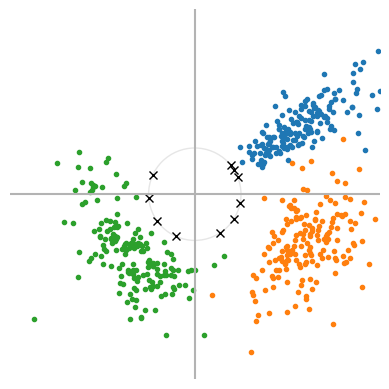
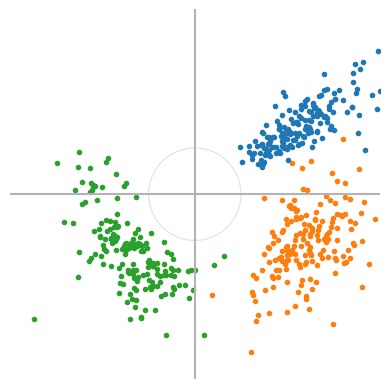

Write the Python code that produced these figures, in order.
#!/usr/bin/env python

# Online spherical Hartigan k-means
# Dan Stowell, Jan 2014

# This file in particular is published under the following open licence:
#######################################################################################
# Copyright (c) 2014, Dan Stowell and Queen Mary University of London
# All rights reserved.
#
# Redistribution and use in source and binary forms, with or without modification, are permitted provided that the following conditions are met:
#
# 1. Redistributions of source code must retain the above copyright notice, this list of conditions and the following disclaimer.
#
# 2. Redistributions in binary form must reproduce the above copyright notice, this list of conditions and the following disclaimer in the documentation and/or other materials provided with the distribution.
#
# THIS SOFTWARE IS PROVIDED BY THE COPYRIGHT HOLDERS AND CONTRIBUTORS "AS IS" AND ANY EXPRESS OR IMPLIED WARRANTIES, INCLUDING, BUT NOT LIMITED TO, THE IMPLIED WARRANTIES OF MERCHANTABILITY AND FITNESS FOR A PARTICULAR PURPOSE ARE DISCLAIMED. IN NO EVENT SHALL THE COPYRIGHT HOLDER OR CONTRIBUTORS BE LIABLE FOR ANY DIRECT, INDIRECT, INCIDENTAL, SPECIAL, EXEMPLARY, OR CONSEQUENTIAL DAMAGES (INCLUDING, BUT NOT LIMITED TO, PROCUREMENT OF SUBSTITUTE GOODS OR SERVICES; LOSS OF USE, DATA, OR PROFITS; OR BUSINESS INTERRUPTION) HOWEVER CAUSED AND ON ANY THEORY OF LIABILITY, WHETHER IN CONTRACT, STRICT LIABILITY, OR TORT (INCLUDING NEGLIGENCE OR OTHERWISE) ARISING IN ANY WAY OUT OF THE USE OF THIS SOFTWARE, EVEN IF ADVISED OF THE POSSIBILITY OF SUCH DAMAGE.
#######################################################################################

import numpy as np

class OSKmeans:
	"""
This class implements online Hartigan k-means, except:
 - spherical k-means, i.e. the centroids are constrained to L2-norm of 1
 - centroids are initialised randomly on the sphere
 - a weight-offset is used to ensure that the random inits aren't simply blown away as soon as the first data-point comes in

Further reading:
 - Appendix B of         http://cseweb.ucsd.edu/~bmcfee/papers/bmcfee_dissertation.pdf
 - Coates et al 2012, Learning feature representations with k-means
"""

	def __init__(self, k, d, weightoffset=2):
		"""
		k = num centroids
		d = num dimensions
		weightoffset: how "reluctant" the centroids are to move at first. set to 0 for traditional initialisation of centroids as random data.
		"""
		self.hitcounts =          [weightoffset               for _ in range(k)]     # shape (k)
		self.centroids = np.array([spherical_random_sample(d) for _ in range(k)])    # shape (k, d)
		self.k = k
		self.d = d

	def weightednearest(self, datum):
		"Find the index of the best-matching centroid, using the Hartigan count-weighting scheme in combination with cosine similarity"
		# find the best-matching centroid (note that it's not pure distance, but count-weighted)
		bestindex = 0
		bestval   = np.inf
		bestcosinesim   = 0
		datum = unit_normalise(datum)

		try:
			cosinesims = np.dot(self.centroids, datum.T)  # cosine similarity, shape (k)
			cosinedists = 1. - cosinesims  # converted to a distance for the benefit of the count-weighting
			cosinedists *= [self.hitcounts[which]/float(self.hitcounts[which]+1) for which in range(self.k)]  # Hartigan count-weighting
		except:
			print("Matrix shapes were: centroids %s, datum %s" % (np.shape(self.centroids), np.shape(datum)))
			raise

		bestindex = np.argmin(cosinedists)
		bestcosinesim = float(cosinesims[bestindex])
		return (bestindex, bestcosinesim)  # NOTE: the dot product returned here is with the normalised input, i.e. with its unit vector.

	def update(self, datum):
		"Feed individual data into this to perform learning"
		datum = np.array(datum)
		bestindex, dotprod = self.weightednearest(datum)

		# update the centroid, including the renormalisation for sphericalness
		centroid = self.centroids[bestindex]
		hitcount = self.hitcounts[bestindex]
		newcentroid = unit_normalise(centroid * hitcount + datum * dotprod)
		self.centroids[bestindex] = newcentroid

		# update the hit count
		self.hitcounts[bestindex] = hitcount + 1
		# return the index, and the amount by which the centroid has changed (useful for monitoring)
		return (bestindex, np.sqrt(((centroid-newcentroid)**2).sum()))

	def train_batch(self, whitedata, niters=10, verbose=True):
		"If you have a batch of data, rather than streamed, this method is a convenience to train using 'niters' iterations of the shuffled data."
		shuffle_indices = range(len(whitedata))
		for whichiter in range(niters):
			if verbose:
				print("Iteration %i" % whichiter)
			np.random.shuffle(shuffle_indices)
			for upindex, index in enumerate(shuffle_indices):
				self.update(whitedata[index])

	def sort_centroids(self):
		"""Not needed! Purely cosmetic, for comprehensibility of certain plots. Reorders the centroids by an arbitrary spectral-centroid-like measure.
		Note that for 2D features such as chrmfull, the ordering may not have obvious sense since it operates on the vectorised data."""
		if False:
			binlist = np.arange(len(self.centroids[0]))
			sortifier = np.argsort([np.sum(centroid * binlist)/np.sum(centroid) for centroid in self.centroids])
		else:
			# new sorting method, using a simple approximation to TSP to organise the centroids so that close ones are close.
			similarities = np.dot(self.centroids, self.centroids.T)
			#print "sort_centroids() -- similarities is of shape %s" % str(similarities.shape)

			# Now, starting arbitrarily from index 0, we "grow each end" iteratively
			pathends = [[0], [0]]
			worstarcpos = None
			worstarcdot = 1
			availablenodes = range(1, len(similarities))
			whichend = 0
			#print("---------------------------------------------------")
			while len(availablenodes) != 0:
				#print("availablenodes (length %i): %s" % (len(availablenodes), str(availablenodes)))
				whichend = 1 - whichend  # alternate between one and zero
				frm = pathends[whichend][-1]
				# iterate over the nodes that are so-far unused, finding the best one to join on
				bestpos = availablenodes[0]
				bestdot = -1
				for too in availablenodes:
					curdot = similarities[frm, too]
					if curdot > bestdot:
						bestpos = too
						bestdot = curdot
				# check if this is the worst arc so far made
				if bestdot < worstarcdot:
					worstarcdot = bestdot
					worstarcpos = (whichend, len(pathends[whichend]))
				# append this arc
				pathends[whichend].append(bestpos)
				# remove the chosen one from availablenodes
				#print(" bestpos: %i, dot %g" % (bestpos, bestdot))
				availablenodes.remove(bestpos)

			# finally, we need to check the join-the-two-ends arc to see if it's the worst
			curdot = similarities[pathends[0][-1], pathends[1][-1]]
			# we can choose the worst arc found as the place to split the circuit; and create the sortifier
			if curdot < worstarcdot:
				# we will snip the way the paths themselves snipped
				sortifier = pathends[0][::-1] + pathends[1][1:]
			else:
				# we will snip at some location inside one of the lists, and rejoin
				(snipwhich, snipwhere) = worstarcpos
				sortifier = pathends[snipwhich][snipwhere::-1] + pathends[1-snipwhich][1:] + pathends[snipwhich][:snipwhere:-1]
			if sorted(sortifier) != range(len(similarities)):
				print("pathends: %s" % str(pathends))
				raise RuntimeError("sorted(sortifier) != range(len(similarities)): sorted(%s) != range(%s)") % (sortifier, len(similarities))
			#print("Simple TSP method: decided on the following sortifier: %s" % str(sortifier))

		self.centroids = np.array([self.centroids[index] for index in sortifier])
		self.hitcounts =          [self.hitcounts[index] for index in sortifier]


	def relative_entropy_hitcounts(self):
		"The entropy over the centroid hitcounts is a useful measure of how well they are used. Here we normalise it against the ideal uniform entropy"
		h = 0.
		tot = float(np.sum(self.hitcounts))
		for hitcount in self.hitcounts:
			p = hitcount / tot
			h -= p * np.log(p)
		h_unif = np.log(len(self.hitcounts))
		return h / h_unif

	def reconstruct1(self, datum, whichcentroid):
		"Reconstruct an input datum using a single indexed centroid"
		return self.centroids[whichcentroid] * np.dot(self.centroids[whichcentroid], datum)

	def dotproducts(self, data):
		'Used by thresholded_dotproducts(); subclasses may overwrite'
		return np.dot(data, self.centroids.T)

	def thresholded_dotproducts(self, data, threshold=0.0):
		"One possible 'feature' set based on centroids is this, the thresholded dot products. Supply a matrix as one row per datum."
		try:
			return np.maximum(0, self.dotproducts(data) - threshold)
		except:
			print("Matrix shapes were: centroids %s, data %s" % (np.shape(self.centroids), np.shape(data)))
			raise

###############################################
def spherical_random_sample(d):
	vec = np.random.normal(size=d)
	return unit_normalise(vec)

def unit_normalise(vec):
	return vec / np.sqrt((vec ** 2).sum())

###############################################
# useful functions for whitening a dataset

def normalise_and_whiten(data, retain=0.99, bias=1e-8, use_selfnormn=True, min_ndims=1):
	"Use this to prepare a training set before running through OSKMeans"
	mean = np.mean(data, 0)
	normdata = data - mean

	if use_selfnormn:
		for i in range(normdata.shape[0]):
			normdata[i] -= np.mean(normdata[i])

	# this snippet is based on an example by Sander Dieleman
	cov = np.dot(normdata.T, normdata) / normdata.shape[0]
	eigs, eigv = np.linalg.eigh(cov) # docs say the eigenvalues are NOT NECESSARILY ORDERED, but this seems to be the case in practice...
	print("  computing number of components to retain %.2f of the variance..." % retain)
	normed_eigs = eigs[::-1] / np.sum(eigs) # maximal value first
	eigs_sum = np.cumsum(normed_eigs)
	num_components = max(min_ndims, np.argmax(eigs_sum > retain)) # argmax selects the first index where eigs_sum > retain is true
	print("  number of components to retain: %d of %d" % (num_components, len(eigs)))
	P = eigv.astype('float32') * np.sqrt(1.0/(eigs + bias)) # PCA whitening
	P = P[:, -num_components:] # truncate transformation matrix

	whitedata = np.dot(normdata, P)
	invproj = np.linalg.pinv(P)
	return ({'centre': mean, 'proj': P, 'ncomponents': num_components, 'invproj': invproj, 'use_selfnormn': use_selfnormn}, whitedata)

def prepare_data(data, norminfo):
	"Typically used for new data; you use normalise_and_whiten() on your training data, then this method projects a new set of data rows in the same way"
	normdata = data - norminfo['centre']
	try:
		if norminfo['use_selfnormn']:
			normdata -= np.mean(normdata, 1).reshape(-1,1)
		return np.dot(normdata, norminfo['proj'])
	except:
		print("Matrix shapes were: data %s, norminfo['proj'] %s, np.mean(normdata, 1) %s" % (np.shape(normdata), np.shape(norminfo['proj']), np.shape(np.mean(normdata, 1))))
		raise

def prepare_a_datum(datum, norminfo):
	"Typically used for new data; you use normalise_and_whiten() on your training data, then this method projects a single test datum in the same way"
	return prepare_data(datum.reshape(1, -1), norminfo).flatten()

def unprepare_a_datum(datum, norminfo, uncentre=True):
	"The opposite of prepare_a_datum(). It can't fix selfnormn but otherwise."
	datum = np.dot(datum, norminfo['invproj'])
	if uncentre:
		datum += norminfo['centre']
	return datum

###############################################
if __name__ == "__main__":
	import matplotlib
	matplotlib.use('PDF') # http://www.astrobetter.com/plotting-to-a-file-in-python/
	import matplotlib.pyplot as plt

	km = OSKmeans(3, 2)
	print("Centroids:")
	print(km.centroids)
	for _ in range(20):
		km.update([1,0])
		km.update([0,1])
		km.update([-1,0])
	print("Centroids:")
	print(km.centroids)

	######################################
	# Synthetic example: just for illustration purposes, we will create 3 2D clumps sampled from gaussians on angle and log-magnitude, and learn 10 means

	truecentroids = [ # anglemean, anglesd, logmagmean, logmagsd
		[1.0, 0.1, 1.0, 0.35],
		[2.0, 0.3, 1.0, 0.2],
		[4.0, 0.5, 0.7, 0.2],
	]
	samples = [[] for _ in truecentroids]
	np.random.seed(12345)
	km = OSKmeans(10, 2)
	for index in range(10000):
		# sample from cluster index % 3
		whichclust = index % len(truecentroids)
		angle = np.random.normal(truecentroids[whichclust][0], truecentroids[whichclust][1])
		magnitude = np.exp(np.random.normal(truecentroids[whichclust][2], truecentroids[whichclust][3]))
		datum = [np.sin(angle) * magnitude, np.cos(angle) * magnitude]
		# store that to the data list, along with its true identity
		if index < 500:
			samples[whichclust].append(datum)
		# run it through kmeans
		km.update(datum)

	for plotlbl, showcentroids in [['datacent', True], ['data', False]]:
		ucircle = plt.Circle((0,0),1, color=[0.9]*3, fill=False)
		ax = plt.gca()
		ax.cla() # clear things for fresh plot
		ax.set_xlim((-4,4))
		ax.set_ylim((-4,4))
		ax.set_aspect('equal', 'box')
		ax.axis('off')
		fig = plt.gcf()
		fig.gca().add_artist(ucircle)

		for sampleset in samples:
			plt.plot([datum[0] for datum in sampleset], [datum[1] for datum in sampleset], '.')
		if showcentroids:
			plt.plot([datum[0] for datum in km.centroids], [datum[1] for datum in km.centroids], 'kx')
		plt.xticks([])
		plt.yticks([])
		plt.axvline(0, color=[0.7] * 3)
		plt.axhline(0, color=[0.7] * 3)
		plt.savefig("%s/oskmeansexample-%s.pdf" % ('.', plotlbl))
		plt.clf()
